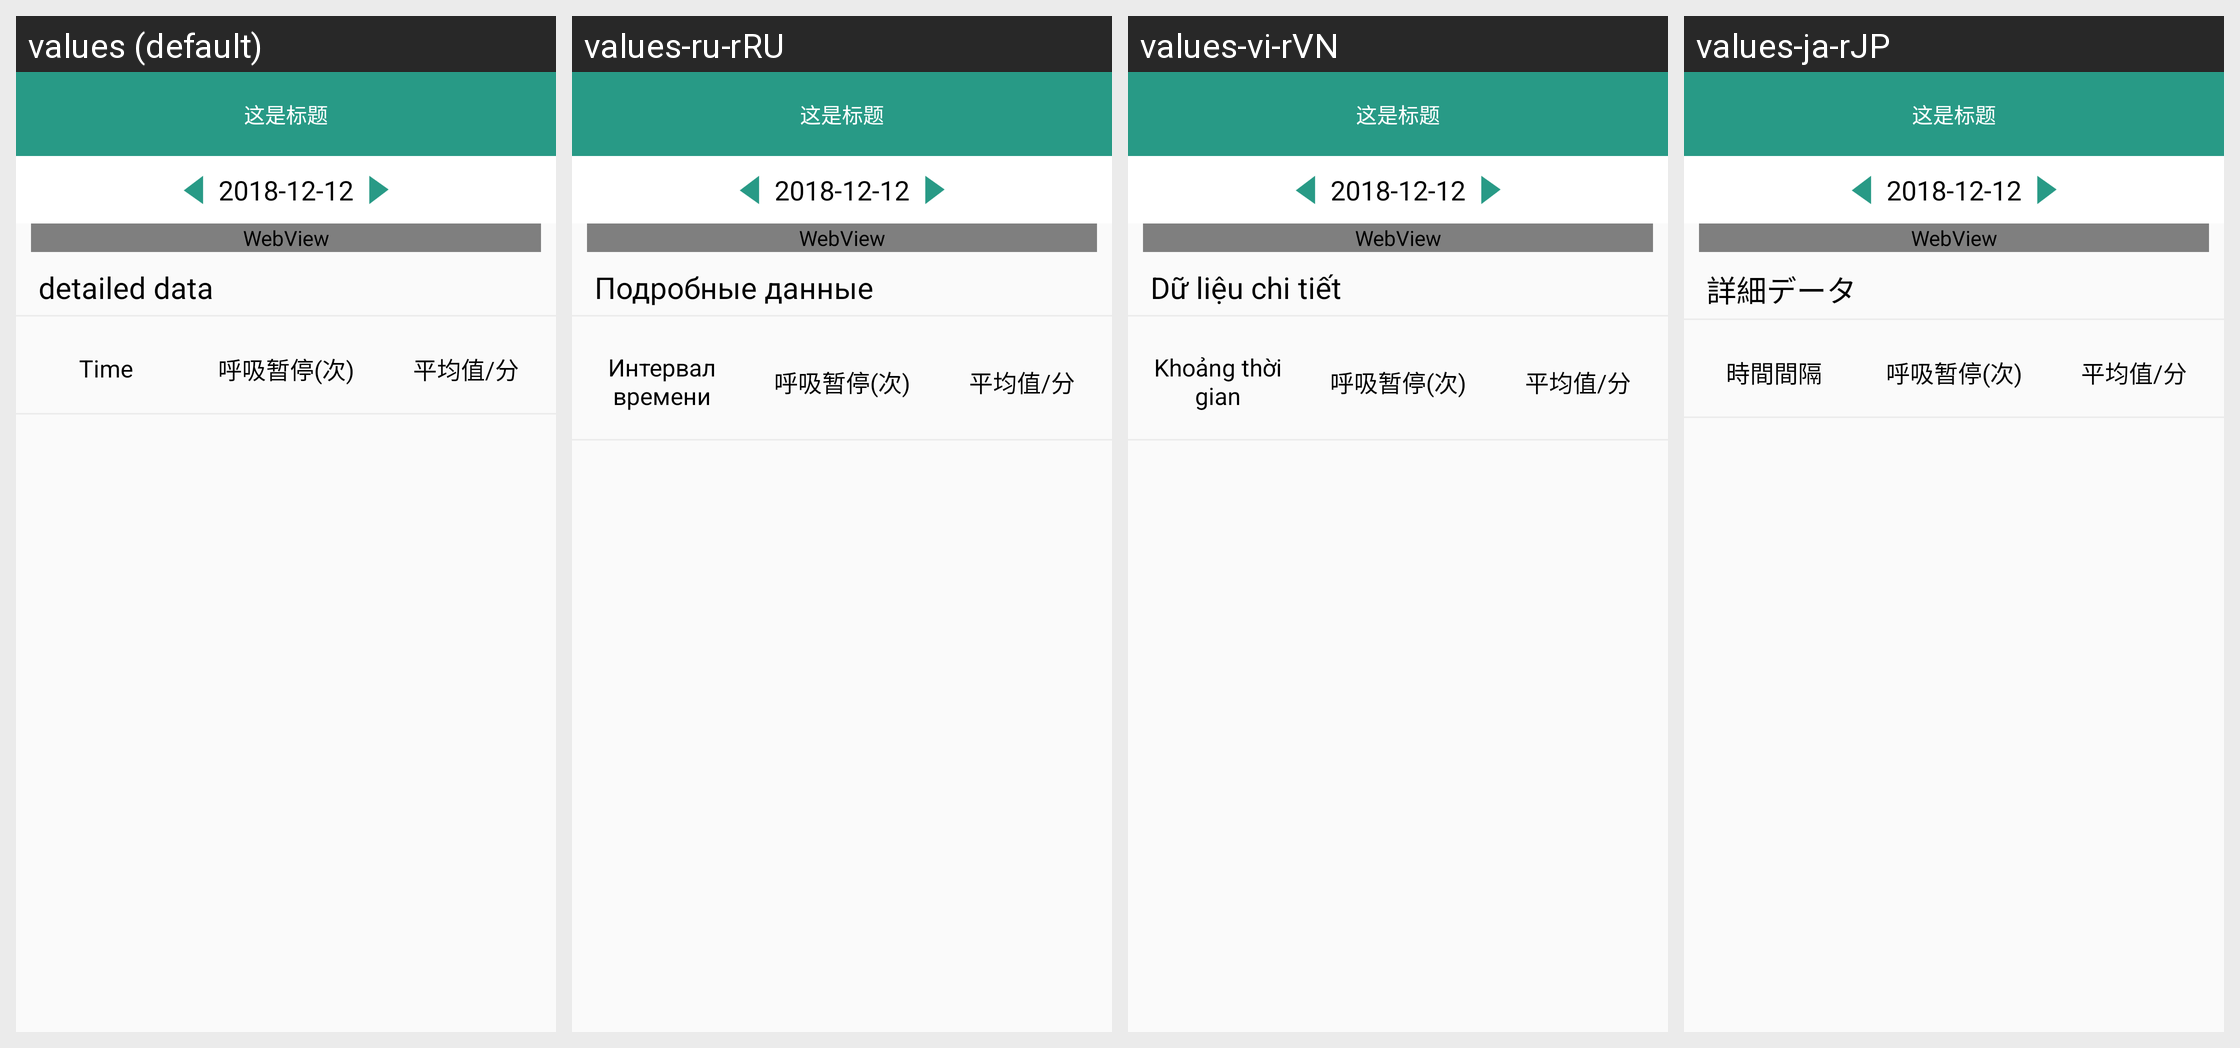

For this localized Android screen grid, give each drawn string resource with its value in every locale shown.
Android screen res/layout/activity_show_spo2_detail_layout.xml rendered under 4 locales, left to right: values (default), values-ru-rRU, values-vi-rVN, values-ja-rJP. Device: Nexus 5 (rendered at 1080×1920; each locale shown at half size, 540×960, under a caption strip naming it); theme AppTheme.NoActionBar.
Other locales in the repository, not shown: values-de-rDE, values-en, values-es-rES, values-fr-rBE, values-fr-rCA, values-fr-rFR, values-it-rCH, values-it-rIT, values-ko-rKR, values-pt-rBR, values-zh-rCN, values-zh-rHK, values-zh-rTW.
Strings drawn on this screen, with the default value and each locale's value (text and hints the layout hard-codes, and strings that could not be matched under every locale, appear in the picture but are not listed):

detail_data
  values: detailed data
  values-ru-rRU: Подробные данные
  values-vi-rVN: Dữ liệu chi tiết
  values-ja-rJP: 詳細データ

time_area
  values: Time
  values-ru-rRU: Интервал времени
  values-vi-rVN: Khoảng thời gian
  values-ja-rJP: 時間間隔
